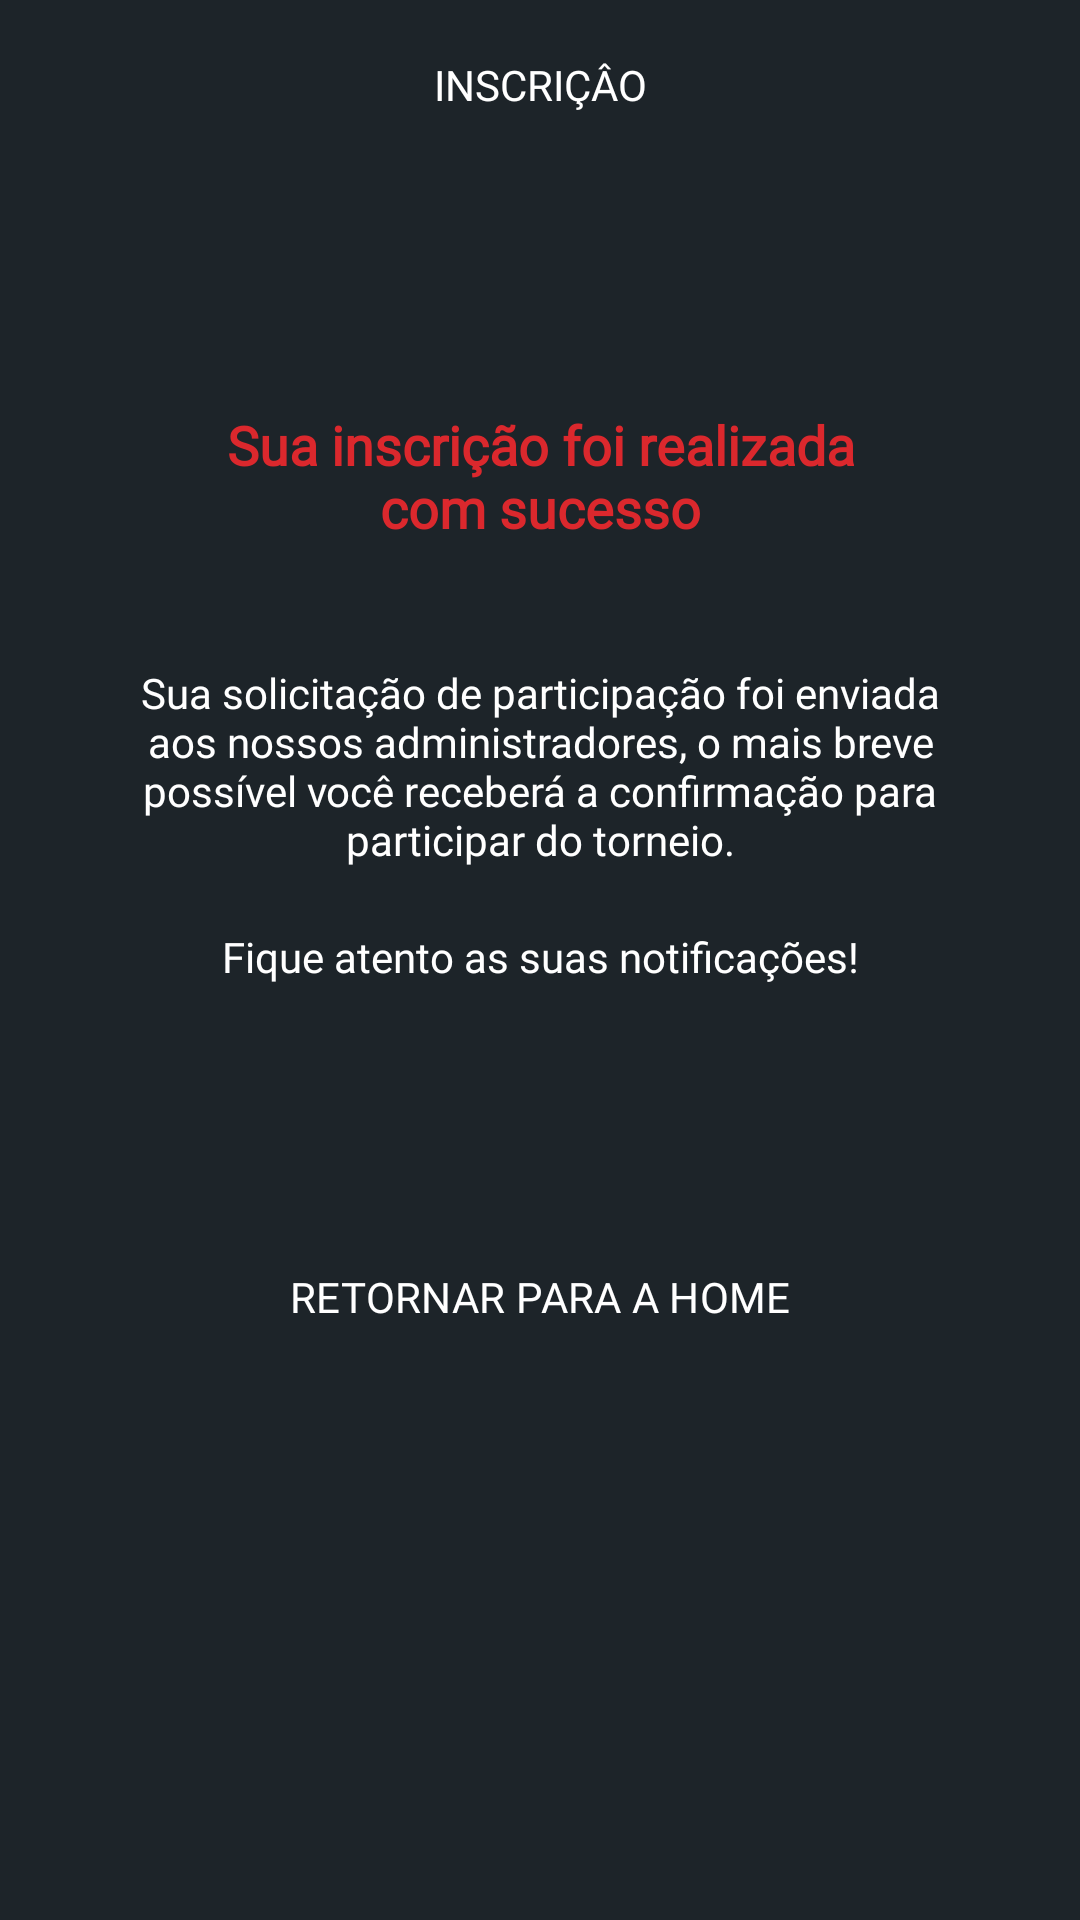

Layout XML and referenced resources for this Android screen:
<!-- AndroidManifest.xml: application theme Theme.Poker -->
<!-- res/layout/fragment_subscribe_tournament.xml -->
<?xml version="1.0" encoding="utf-8"?>
<layout xmlns:android="http://schemas.android.com/apk/res/android"
    xmlns:app="http://schemas.android.com/apk/res-auto"
    xmlns:tools="http://schemas.android.com/tools">

    <data>

    </data>

    <androidx.constraintlayout.widget.ConstraintLayout
        android:layout_width="match_parent"
        android:layout_height="match_parent"
        tools:context=".ui.fragments.tournament.SubscribeTournamentFragment">

        <androidx.constraintlayout.widget.ConstraintLayout
            android:id="@+id/constraintLayout"
            android:layout_width="match_parent"
            android:layout_height="wrap_content"
            android:background="@color/background"
            android:orientation="vertical"
            app:layout_constraintEnd_toEndOf="parent"
            app:layout_constraintStart_toStartOf="parent"
            app:layout_constraintTop_toTopOf="parent">

            <ImageView
                android:id="@+id/back"
                android:layout_width="wrap_content"
                android:layout_height="wrap_content"
                android:layout_marginStart="10dp"
                android:layout_marginTop="10dp"
                android:layout_marginBottom="10dp"
                android:paddingHorizontal="10dp"
                android:paddingVertical="10dp"
                android:src="@drawable/ic_left_arrow"
                android:visibility="invisible"
                android:clickable="false"
                app:layout_constraintBottom_toBottomOf="parent"
                app:layout_constraintStart_toStartOf="parent"
                app:layout_constraintTop_toTopOf="parent"
                app:tint="@color/white" />

            <TextView
                android:id="@+id/solicitation_details"
                android:layout_width="wrap_content"
                android:layout_height="wrap_content"
                android:fontFamily="@font/poppins_bold"
                android:text="@string/inscri_o"
                android:textColor="@color/white"
                app:layout_constraintBottom_toBottomOf="@+id/back"
                app:layout_constraintEnd_toEndOf="parent"
                app:layout_constraintStart_toStartOf="parent"
                app:layout_constraintTop_toTopOf="@+id/back" />

        </androidx.constraintlayout.widget.ConstraintLayout>

        <androidx.constraintlayout.widget.ConstraintLayout
            android:layout_width="0dp"
            android:layout_height="0dp"
            android:background="@color/background"
            app:layout_constraintBottom_toBottomOf="parent"
            app:layout_constraintEnd_toEndOf="parent"
            app:layout_constraintStart_toStartOf="parent"
            app:layout_constraintTop_toBottomOf="@+id/constraintLayout">

            <TextView
                android:id="@+id/textView24"
                android:layout_width="0dp"
                android:layout_height="wrap_content"
                android:layout_marginStart="60dp"
                android:layout_marginTop="80dp"
                android:layout_marginEnd="60dp"
                android:fontFamily="@font/poppins_bold"
                android:text="@string/sua_inscri_o_foi_realizada_com_sucesso"
                android:textAlignment="center"
                android:textColor="@color/primary"
                android:textSize="18sp"
                android:textStyle="bold"
                app:layout_constraintEnd_toEndOf="parent"
                app:layout_constraintStart_toStartOf="parent"
                app:layout_constraintTop_toTopOf="parent" />

            <TextView
                android:id="@+id/textView25"
                android:layout_width="0dp"
                android:layout_height="wrap_content"
                android:layout_marginStart="40dp"
                android:layout_marginTop="40dp"
                android:layout_marginEnd="40dp"
                android:fontFamily="@font/poppins"
                android:text="@string/sua_solicita_o_de_participa_o_foi_enviada_aos_nossos_administradores_o_mais_breve_poss_vel_voc_receber_a_confirma_o_para_participar_do_torneio"
                android:textAlignment="center"
                android:textColor="@color/white"
                app:layout_constraintEnd_toEndOf="parent"
                app:layout_constraintStart_toStartOf="parent"
                app:layout_constraintTop_toBottomOf="@+id/textView24" />

            <TextView
                android:id="@+id/textView26"
                android:layout_width="0dp"
                android:layout_height="wrap_content"
                android:layout_marginStart="40dp"
                android:layout_marginTop="20dp"
                android:layout_marginEnd="40dp"
                android:fontFamily="@font/poppins"
                android:text="@string/fique_atento_as_suas_notifica_es"
                android:textAlignment="center"
                android:textColor="@color/white"
                app:layout_constraintEnd_toEndOf="parent"
                app:layout_constraintStart_toStartOf="parent"
                app:layout_constraintTop_toBottomOf="@+id/textView25" />

            <com.google.android.material.button.MaterialButton
                android:id="@+id/button_inscrever"
                android:layout_width="match_parent"
                android:layout_height="wrap_content"
                android:layout_marginHorizontal="24dp"
                android:layout_marginStart="24dp"
                android:layout_marginTop="80dp"
                android:layout_marginEnd="24dp"
                android:background="@drawable/bg_button"
                android:foreground="?attr/selectableItemBackground"
                android:text="@string/retornar_para_a_home"
                android:textColor="@color/white"
                android:fontFamily="@font/roboto_bold"
                android:textAllCaps="true"
                app:backgroundTint="@color/primary"
                app:layout_constraintEnd_toEndOf="parent"
                app:layout_constraintStart_toStartOf="parent"
                app:layout_constraintTop_toBottomOf="@+id/textView26" />

        </androidx.constraintlayout.widget.ConstraintLayout>

    </androidx.constraintlayout.widget.ConstraintLayout>
</layout>
<!-- resources referenced by this layout -->
<resources>
  <color name="background">#1D2429</color>
  <color name="primary">#DB282D</color>
  <color name="white">#FFFFFFFF</color>
  <!-- drawable ic_left_arrow (drawable) -->
  <?xml version="1.0" encoding="utf-8"?>
  <vector xmlns:android="http://schemas.android.com/apk/res/android"
      android:width="16dp"
      android:height="16dp"
      android:viewportWidth="16"
      android:viewportHeight="16">
      <path
          android:fillColor="#FF000000"
          android:pathData="M8,16 L9.455,14.545l-5.506,-5.506L16,9.039L16,6.961L3.948,6.961L9.455,1.455 8,0l-8,8Z"/>
  </vector>
  <string name="fique_atento_as_suas_notifica_es">Fique atento as suas notificações!</string>
  <string name="inscri_o">INSCRIÇÂO</string>
  <string name="retornar_para_a_home">Retornar para a home</string>
  <string name="sua_inscri_o_foi_realizada_com_sucesso">Sua inscrição foi realizada com sucesso</string>
  <string name="sua_solicita_o_de_participa_o_foi_enviada_aos_nossos_administradores_o_mais_breve_poss_vel_voc_receber_a_confirma_o_para_participar_do_torneio">Sua solicitação de participação foi enviada aos nossos administradores, o mais breve possível você receberá a confirmação para participar do torneio.</string>
  <style name="Theme.Poker" parent="Base.Theme.Poker" />
  <style name="Base.Theme.Poker" parent="Theme.Material3.Light.NoActionBar">
          
          
          <item name="android:statusBarColor">@color/background</item>
          <item name="android:textColorSecondary">@color/white</item>
          <item name="colorAccent">@color/primary</item>
  
      </style>
</resources>
